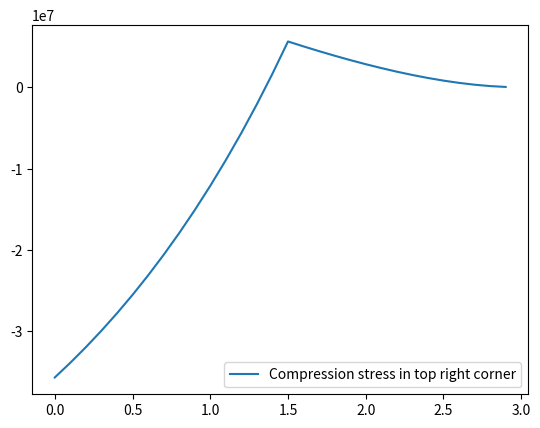

This chart was generated by the following Python code:
import matplotlib.pyplot as plt
import numpy as np


class crosssection:
    def __init__(self, stringers, skins, taper = None, y = None, l_w = None):
        self.y = y
        self.taper = taper
        self.l_w = l_w
        self.stringers = stringers
        self.root_skins = skins
        self.root_width = max([x.b for x in self.root_skins])
        if y is not None:
            self.local_skins = self.get_local_skins()
        else:
            self.local_skins = self.root_skins

        self.local_width = max([x.b for x in self.local_skins])
        self.local_height = max([x.h for x in self.local_skins])
        self.area = self.area()
        self.x_centroid = self.centroid_x()
        self.z_centroid = self.centroid_z()
        self.I_xx = self.I_xx()
        self.I_zz = self.I_zz()

    def get_stringer_spacing(self):
        width = self.local_width
        top_stringers = len(self.stringers['top'])
        top_spacing = width/(top_stringers+1)
        bottom_stringers = len(self.stringers['bottom'])
        bottom_spacing = width/(bottom_stringers+1)
        return top_spacing, bottom_spacing



    def get_local_skins(self):
        skins_ = []
        for skin_ in self.root_skins:
            b = skin_.b
            x = skin_.x
            if b > skin_.h:
                b = self.skin_taper()
            if x > 0:
                x = self.skin_taper()
            skins_.append(skin(skin_.h, b, x, skin_.z))
        return skins_

    def skin_taper(self):
        c_r = self.root_width
        c_t = c_r * self.taper
        return (c_r - c_t) * (self.l_w - self.y) / self.l_w + c_t


    def area(self):
        area = 0
        for sk in self.local_skins:
            area += sk.area
        for stri in self.stringers['top']:
            area += stri.area
        for stri in self.stringers['bottom']:
            area += stri.area
        return area

    def centroid_x(self):
        area_distance = 0
        for sk in self.local_skins:
            area_distance += (sk.x + sk.b/2) * sk.area
        top_spacing, bottom_spacing = self.get_stringer_spacing()
        x = 0
        for stri in self.stringers['top']:
            x += top_spacing
            area_distance += x * stri.area
        x = 0
        for stri in self.stringers['bottom']:
            x += bottom_spacing
            area_distance += x * stri.area
        x_centroid = area_distance/self.area
        return x_centroid

    def centroid_z(self):
        area_distance = 0
        for sk in self.local_skins:
            area_distance += (sk.z + sk.h/2) * sk.area
        for stri in self.stringers['top']:
            area_distance += self.local_height * stri.area
        z_centroid = area_distance/self.area
        return z_centroid

    def I_xx(self):
        I_xx = 0
        for skin in self.local_skins:
            I_xx += skin.I_xx()
            I_xx += skin.area * (skin.z + skin.h/2 - self.z_centroid) ** 2
        for stri in self.stringers['top']:
            I_xx += stri.area * (self.local_height - self.z_centroid)**2
        for stri in self.stringers['bottom']:
            I_xx += stri.area * self.z_centroid**2
        return I_xx

    def I_zz(self):
        I_zz = 0
        for skin in self.local_skins:
            I_zz += skin.I_zz()
            I_zz += skin.area * (skin.x + skin.b/2 - self.x_centroid) ** 2

        top_spacing, bottom_spacing = self.get_stringer_spacing()
        x = 0
        for stri in self.stringers['top']:
            x += top_spacing
            I_zz += stri.area * (x-self.x_centroid)**2
        x = 0
        for stri in self.stringers['bottom']:
            x += top_spacing
            I_zz += stri.area * (x-self.x_centroid)**2

        return I_zz

    def plot(self):
        stringer_spacing_top, stringer_spacing_bottom = self.get_stringer_spacing()
        x_coord = 0
        for skin in self.local_skins:
            if skin.b > skin.h:
                t = skin.h *1500
                x = [skin.x, skin.x + skin.b]
                y = [skin.z, skin.z]
            else:
                t = skin.b *1500
                x = [skin.x, skin.x]
                y = [skin.z, skin.z + skin.h]
            plt.plot(x, y, 'black', linewidth= t)

        for stri in self.stringers['top']:
            x_coord += stringer_spacing_top
            t = stri.t * 1500
            x = [x_coord, x_coord + stri.b]
            y = [self.local_height - stri.t/2, self.local_height- stri.t/2]
            plt.plot(x, y, 'black', linewidth=t)
            x = [x_coord, x_coord]
            y = [self.local_height- stri.t/2, self.local_height - stri.h- stri.t/2]
            plt.plot(x, y, 'black', linewidth=t)
        x_coord = 0
        for stri in self.stringers['bottom']:
            x_coord += stringer_spacing_bottom
            t = stri.t * 1500
            x = [x_coord, x_coord + stri.b]
            y = [stri.t/2, stri.t/2 ]
            plt.plot(x, y, 'black', linewidth=t)
            x = [x_coord, x_coord]
            y = [stri.t/2 , stri.h + stri.t/2 ]
            plt.plot(x, y, 'black', linewidth=t)

        plt.plot(self.centroid_x(), self.centroid_z(), 'X')
        plt.gca().set_aspect('equal', adjustable='box')
        plt.show()





class skin:
    ""
    def __init__(self, h, b, x, z):
        self.h = h #Height of the skin
        self.b = b #Width of the skin
        self.x = x
        self.z = z
        self.area = h * b


    def I_xx(self):
        b = self.b
        return self.b*self.h**3/12

    def I_zz(self):
        b = self.b
        return self.h*self.b**3/12

class stringer:
    def __init__(self, b, h, t):
        self.b = b
        self.h = h
        self.t = t
        self.area = self.area()

    def area(self):
        return (self.b + self.h - self.t)*self.t


class wingbox:
    def __init__(self, stringers, cross_section, length, taper, material_density):
        self.stringers = stringers
        self.cross_section = cross_section
        self.density = material_density
        self.length = length
        #self.weight = self.cross_section.area * self.length * self.density
        self.skins = self.cross_section.root_skins
        self.taper = taper
        self.g= 9.80665
    def local_crosssection(self, y):
        return crosssection(self.stringers, self.skins, self.taper, y, self.length)

    def lift(self, y):
        return 1000 - y * 10

    def w_steps(self, nr_steps):
        stepsize = self.length / nr_steps
        steps_starts = np.arange(0, self.length, self.length / nr_steps)
        l_w = []
        for i in range(0, len(steps_starts)):
            step = steps_starts[i]
            l_w.append(self.lift(step + stepsize / 2))
        return steps_starts, l_w

    def shearz(self, l1, w_wing, w_engine, y):
        Ra = -w_wing * self.length + w_engine + self.local_crosssection(self.length / 2).area * self.density * self.g * self.length
        P = (Ra+(w_wing)*y-(w_engine*Macaulay(y,l1,0))-(self.local_crosssection(self.length / 2).area * self.density * self.g * self.length)*y)
        return P

    def shearx(self, l1, w_wing, T_engine,L_D, y):
        Ra = w_wing*(1/L_D) * self.length - T_engine
        M = (Ra-(w_wing*(1/L_D))*y+(T_engine*Macaulay(y,l1,0)))
        return M

    def graphshearz(self, l1, w_wing, w_engine):
        x = np.arange(0, self.length, 0.001)
        lst = []
        for i in range(len(x)):
            lst.append(self.shearz(l1, w_wing, w_engine, x[i]))
        plt.plot(x, lst,label='Shear in z direction')
        return lst

    def graphshearx(self, l1, w_wing, w_engine,L_D):
        x = np.arange(0, self.length, 0.001)
        lst = []
        for i in range(len(x)):
            lst.append(self.shearx(l1, w_wing, w_engine, L_D, x[i]))
        plt.plot(x, lst,label='Shear in x direction')
        return lst

    def momentx(self, l1, w_wing, w_engine, y):
        Ra = -w_wing * self.length + w_engine + self.local_crosssection(self.length/2).area*self.density*self.g*self.length
        M0 = -(w_engine * l1) + (w_wing * (self.length ** 2) / 2)-(self.local_crosssection(self.length/2).area*self.density*self.g*self.length**2/2)
        M = (Ra*y+M0+(w_wing/2)*y**2-(self.local_crosssection(self.length/2).area*self.density*self.g/2)*y**2-(w_engine*Macaulay(y,l1,1)))
        return M


    def momentz(self, l1, w_wing, T_engine,L_D, y):
        Ra = w_wing*(1/L_D) * self.length - T_engine
        M0 = (T_engine * l1) - (w_wing*(1/L_D) * (self.length ** 2) / 2)
        M = (Ra*y+M0-(w_wing*(1/L_D)/2)*y**2+(T_engine*Macaulay(y,l1,1)))
        return M

    def moment2(self, l1, w_wing, w_engine, y):
        ylst, wlst = self.w_steps(10)
        lift=[]
        liftmoment=[]
        for i in range(len(ylst)-1):
            lift.append(wlst[i]*(ylst[i+1]-ylst[i]))
            liftmoment.append(wlst[i]*((ylst[i+1]-ylst[i])**2)/2)
        Ra = w_engine-sum(lift)
        M0 = -(w_engine * l1) +sum(liftmoment)
        liftmacauley=[]
        for i in range(len(wlst)-1):
            liftmacauley.append((wlst[i+1]-wlst[i])/2*(Macaulay(y,ylst[i+1],2)))
        M = (M0+Ra*y+(wlst[0]/2)*y**2-(w_engine*Macaulay(y,l1,1)))-sum(liftmacauley)
        return M

    def graphmomentx(self, l1, w_wing, w_engine):
        x = np.arange(0, self.length, 0.001)
        lst = []
        for i in range(len(x)):
            lst.append(self.momentx(l1, w_wing, w_engine, x[i]))
        plt.plot(x, lst,label='Moment in x direction')
        return lst

    def graphmomentz(self, l1, w_wing, w_engine,L_D):
        x = np.arange(0, self.length, 0.001)
        lst = []
        for i in range(len(x)):
            lst.append(self.momentz(l1, w_wing, w_engine, L_D, x[i]))
        plt.plot(x, lst,label='Moment in z direction')
        return lst



    def bendingstress_comp(self, y, l1, w_wing, w_engine, T_engine,L_D):
        x = self.local_crosssection(y).local_width
        z = self.local_crosssection(y).local_height
        Mx = self.momentx(l1, w_wing, w_engine, y)
        Mz = self.momentz(l1, w_wing, T_engine, L_D, y)
        x_centroid = self.local_crosssection(y).x_centroid
        z_centroid = self.local_crosssection(y).z_centroid
        Ixx = self.local_crosssection(y).I_xx
        Izz = self.local_crosssection(y).I_zz
        return Mx*(z-z_centroid)/Ixx + -Mz*(x-x_centroid)/Izz

    def graph_compr(self, l1, w_wing, w_engine, T_engine, L_D):
        x = np.arange(0, self.length, 0.1)
        lst = []
        for i in range(len(x)):
            lst.append(self.bendingstress_comp(x[i], l1, w_wing, w_engine, T_engine, L_D))
        plt.plot(x, lst,label='Compression stress in top right corner')
        return lst

    def shear_torque(self, y):
        A = self.local_crosssection(y).local_height * self.local_crosssection(y).local_width

        return

    def displacementz(self, E, l1, w_wing, w_engine, y):
        I = self.local_crosssection(y).I_xx
        Ra = -w_wing * self.length + w_engine + self.local_crosssection(
            self.length / 2).area * self.density * self.g * self.length
        M0 = -(w_engine * l1) + (w_wing * (self.length ** 2) / 2) - (
                    (self.local_crosssection(self.length / 2).area * self.density * self.g * self.length) ** 2 / 2)
        v = ((-1 / (E * I)) * (((1 / 6) * Ra * (y ** 3)) + (1 / 2 * M0 * (y ** 2)) + ((w_wing / 24) * (y ** 4)) - (w_engine / 6 * Macaulay(y, l1, 3))-(((self.local_crosssection(self.length / 2).area * self.density * self.g * self.length) / 24) * (y ** 4))))
        return v

    def displacement2(self, E, l1, w_wing, w_engine, y):
        I = self.local_crosssection(y).I_xx
        Ra = -w_wing * self.length + w_engine
        M0 = -(w_engine * l1) + (w_wing * (self.length ** 2) / 2)
        v = ((-1 / (E * I)) * (((1 / 6) * Ra * (y ** 3)) + (1 / 2 * M0 * (y ** 2)) + ((w_wing / 24) * (y ** 4)) - (w_engine / 6 * Macaulay(y, l1, 3))))
        # v = (-1 / (E * I)) * ((1 / 6 * Ra * y ** 3)  - (w_engine / 6 * Macaulay(y, l1, 3)))
        return v

    def graphdisplacementz(self, E, l1, w_wing, w_engine):
        x = np.arange(0, self.length, 0.1)
        lst = []
        for i in range(len(x)):
            lst.append(self.displacementz(E, l1, w_wing, w_engine, x[i]))
        plt.plot(x, lst,label='Displacement in z direction')
        return lst

    def plot_crosssection(self, y):
        return self.local_crosssection(y).plot()




def Macaulay(x, x_point, power):
    if (x-x_point) < 0:
        return 0
    elif power == 0:
        return 1
    else:
        return ((x-x_point)**power)



#skin(height, width, x_coordinate, z_coordinate)
#coordinates are the bottom left point of the skin
skin_top = skin(0.003, 0.3, 0, 0.1)
skin_bottom = skin(0.003, 0.3, 0 ,0)
skin_left = skin(0.1, 0.003, 0, 0)
skin_right = skin(0.1, 0.003, 0.3, 0)
skins = [skin_top, skin_bottom, skin_left, skin_right]
taper = 0.5 #taper ratio of the wingbox
l_w = 3 #length of the wingbox
y_e = 1 #location of the engine

#crosssection.plot()
#plt.show()

#Creating stringers
number_top_stringers = 2
number_bottom_stringers = 2
stringer_width = 0.01
stringer_height = 0.01
stringer_t = 0.005
stringer_list = {}
top_stringer_list = []
bottom_stringer_list = []
for i in range(number_top_stringers):
    top_stringer_list.append(stringer(stringer_width, stringer_height, stringer_t))
stringer_list['top'] = top_stringer_list
for i in range(number_bottom_stringers):
    bottom_stringer_list.append(stringer(stringer_width, stringer_height, stringer_t))
stringer_list['bottom'] = bottom_stringer_list

root_crosssection = crosssection(stringer_list, skins)
density_AL = 2712 #kg/m3, density of aluminium
wingbox = wingbox(stringer_list, root_crosssection, l_w, taper, density_AL)
#wingbox.plot_crosssection(0)

#print(wingbox.local_crosssection(0).I_zz)
# Test values for deflection

E=70 * 10 **9
l1=1.5

w_engine=2500
w_wing= 300
T_engine=2500
L_D=1

#wingbox.graphmomentx(l1,w_wing,w_engine)
#wingbox.graphmomentz(l1,w_wing,T_engine,L_D)
#wingbox.graphshearz(l1,w_wing,w_engine)
#wingbox.graphshearx(l1,w_wing,T_engine,L_D)
#wingbox.graphdisplacementz(E,l1,w_wing,w_engine)
wingbox.graph_compr(l1,w_wing,w_engine,T_engine,L_D)
plt.legend()
plt.show()

